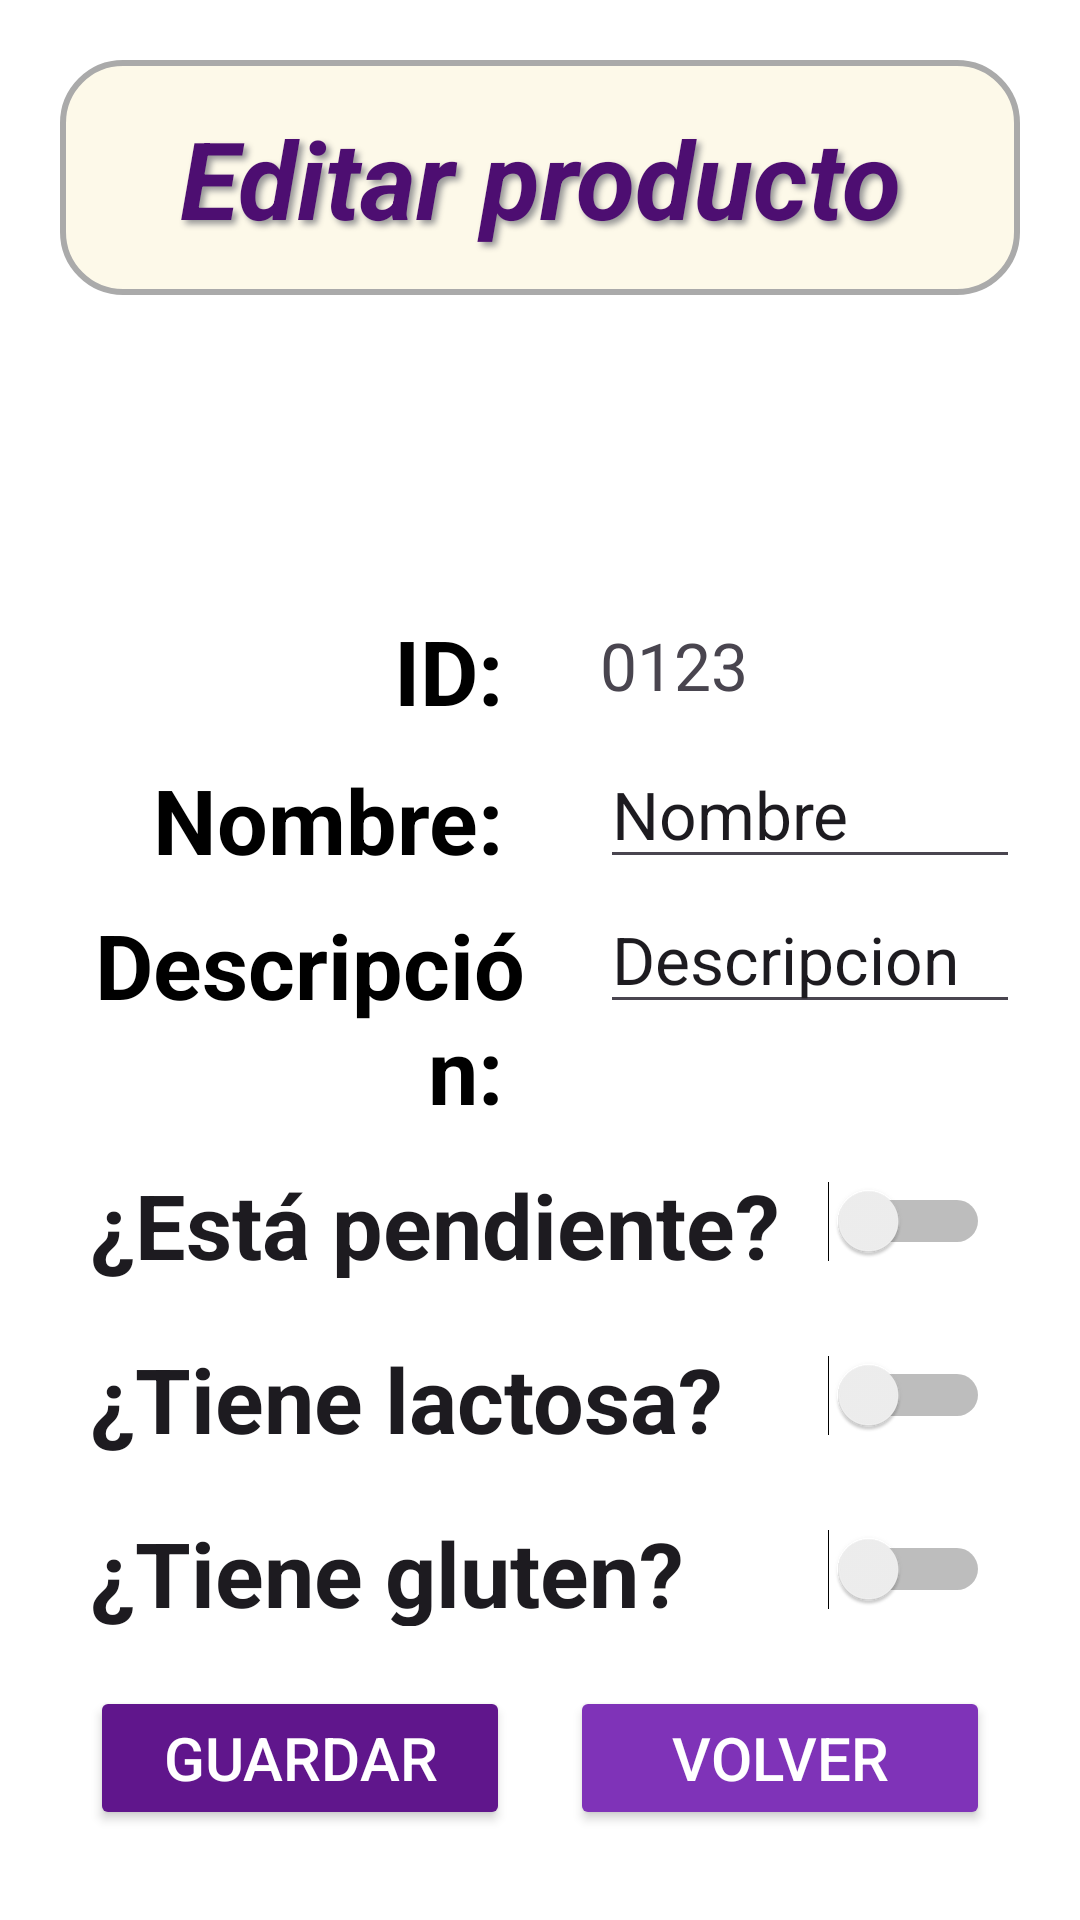

Here is an Android app screen rendered from its layout file. Give the layout XML and the strings, colors and styles it references.
<!-- AndroidManifest.xml: application theme Theme.IShoppingListPABV -->
<!-- res/layout/activity_edit_product.xml -->
<?xml version="1.0" encoding="utf-8"?>
<androidx.constraintlayout.widget.ConstraintLayout xmlns:android="http://schemas.android.com/apk/res/android"
    xmlns:app="http://schemas.android.com/apk/res-auto"
    xmlns:tools="http://schemas.android.com/tools"
    android:id="@+id/main"
    android:layout_width="match_parent"
    android:layout_height="match_parent"
    android:background="@color/background_color"
    tools:context=".activities.EditProductActivity">

    <LinearLayout
        android:layout_width="match_parent"
        android:layout_height="match_parent"
        android:layout_weight="1"
        android:orientation="vertical"
        android:padding="20dp"
        tools:layout_editor_absoluteX="1dp">

        <LinearLayout
            android:layout_width="match_parent"
            android:layout_height="wrap_content"
            android:layout_weight="1"
            android:orientation="vertical">

            <TextView
                android:id="@+id/tittle"
                android:layout_width="match_parent"
                android:layout_height="wrap_content"
                android:layout_marginBottom="100dp"
                android:textAlignment="center"
                android:textColor="@color/primary_color"
                android:textSize="36sp"
                android:textStyle="bold|italic"
                android:text="Editar producto"
                android:padding="15dp"
                android:background="@drawable/rounded_background"
                android:shadowColor="#979797"
                android:shadowDx="4"
                android:shadowDy="4"
                android:shadowRadius="5" />

            <LinearLayout
                android:layout_width="match_parent"
                android:layout_height="wrap_content"
                android:layout_weight="1"
                android:orientation="horizontal">

                <TextView
                    android:id="@+id/tvID"
                    android:layout_width="match_parent"
                    android:layout_height="wrap_content"
                    android:layout_margin="5dp"
                    android:layout_weight="1"
                    android:text="ID: "
                    android:textColor="@color/black"
                    android:textAlignment="textEnd"
                    android:textSize="30sp"
                    android:textStyle="bold" />

                <TextView
                    android:id="@+id/tvEditId"
                    android:layout_width="match_parent"
                    android:layout_height="wrap_content"
                    android:layout_marginLeft="20dp"
                    android:layout_weight="1"
                    android:text="0123"
                    android:textSize="22sp" />
            </LinearLayout>

            <LinearLayout
                android:layout_width="match_parent"
                android:layout_height="wrap_content"
                android:layout_weight="1"
                android:orientation="horizontal">

                <TextView
                    android:id="@+id/tvName"
                    android:layout_width="match_parent"
                    android:layout_height="wrap_content"
                    android:layout_margin="5dp"
                    android:layout_weight="1"
                    android:text="Nombre: "
                    android:textAlignment="textEnd"
                    android:textColor="@color/black"
                    android:textSize="30sp"
                    android:textStyle="bold" />

                <EditText
                    android:id="@+id/etEditName"
                    android:layout_width="match_parent"
                    android:layout_height="wrap_content"
                    android:layout_marginLeft="20dp"
                    android:layout_weight="1"
                    android:ems="10"
                    android:inputType="text"
                    android:text="Nombre"
                    android:textSize="22sp" />
            </LinearLayout>

            <LinearLayout
                android:layout_width="match_parent"
                android:layout_height="wrap_content"
                android:layout_weight="1"
                android:orientation="horizontal">

                <TextView
                    android:id="@+id/tvDescription"
                    android:layout_width="match_parent"
                    android:layout_height="wrap_content"
                    android:layout_margin="5dp"
                    android:layout_weight="1"
                    android:text="Descripción: "
                    android:textAlignment="textEnd"
                    android:textSize="30sp"
                    android:textColor="@color/black"
                    android:textStyle="bold" />

                <EditText
                    android:id="@+id/etEditDescription"
                    android:layout_width="match_parent"
                    android:layout_height="wrap_content"
                    android:layout_marginLeft="20dp"
                    android:layout_weight="1"
                    android:ems="10"
                    android:inputType="text"
                    android:text="Descripcion"
                    android:textSize="22sp" />
            </LinearLayout>

            <Switch
                android:id="@+id/swPending"
                android:layout_width="match_parent"
                android:layout_height="wrap_content"
                android:layout_margin="10dp"
                android:layout_weight="1"
                android:text="¿Está pendiente?"
                android:textSize="30sp"
                android:textStyle="bold"
                tools:ignore="UseSwitchCompatOrMaterialXml" />

            <Switch
                android:id="@+id/swLactose"
                android:layout_width="match_parent"
                android:layout_height="wrap_content"
                android:layout_margin="10dp"
                android:layout_weight="1"
                android:text="¿Tiene lactosa?"
                android:textSize="30sp"
                android:textStyle="bold"
                tools:ignore="UseSwitchCompatOrMaterialXml" />

            <Switch
                android:id="@+id/swGluten"
                android:layout_width="match_parent"
                android:layout_height="wrap_content"
                android:layout_margin="10dp"
                android:layout_weight="1"
                android:text="¿Tiene gluten?"
                android:textSize="30sp"
                android:textStyle="bold"
                tools:ignore="UseSwitchCompatOrMaterialXml" />

        </LinearLayout>

        <LinearLayout
            android:layout_width="match_parent"
            android:layout_height="wrap_content"
            android:layout_weight="0"
            android:orientation="horizontal">

            <Button
                android:id="@+id/btnEditSave"
                android:layout_width="0dp"
                android:layout_height="wrap_content"
                android:layout_margin="10dp"
                android:layout_weight="1"
                android:backgroundTint="@color/secondary_color"
                android:textColor="@color/text_color"
                android:textSize="20sp"
                android:text="Guardar" />

            <Button
                android:id="@+id/btnEditBack"
                android:layout_width="0dp"
                android:layout_height="wrap_content"
                android:layout_margin="10dp"
                android:layout_weight="1"
                android:backgroundTint="@color/accent_color"
                android:textColor="@color/text_color"
                android:textSize="20sp"
                android:text="Volver" />
        </LinearLayout>


    </LinearLayout>
</androidx.constraintlayout.widget.ConstraintLayout>
<!-- resources referenced by this layout -->
<resources>
  <color name="accent_color">#7F33B8</color>
  <color name="background_color">#FFFFFF</color>
  <color name="black">#000000</color>
  <color name="primary_color">#4D0E71</color>
  <color name="secondary_color">#60168C</color>
  <color name="text_color">#FFFFFF</color>
  <!-- drawable rounded_background (drawable) -->
  <?xml version="1.0" encoding="utf-8"?>
  <shape xmlns:android="http://schemas.android.com/apk/res/android"
      android:shape="rectangle">
      <corners android:radius="20dp" />
      <solid android:color="#FDF9E9" />
      <padding android:left="10dp" android:right="10dp" android:top="10dp" android:bottom="10dp" />
      <stroke android:width="2dp" android:color="#AAAAAA" />
  </shape>
  <style name="Theme.IShoppingListPABV" parent="Base.Theme.IShoppingListPABV" />
  <style name="Base.Theme.IShoppingListPABV" parent="Theme.Material3.DayNight.NoActionBar">
          
          
      </style>
</resources>
